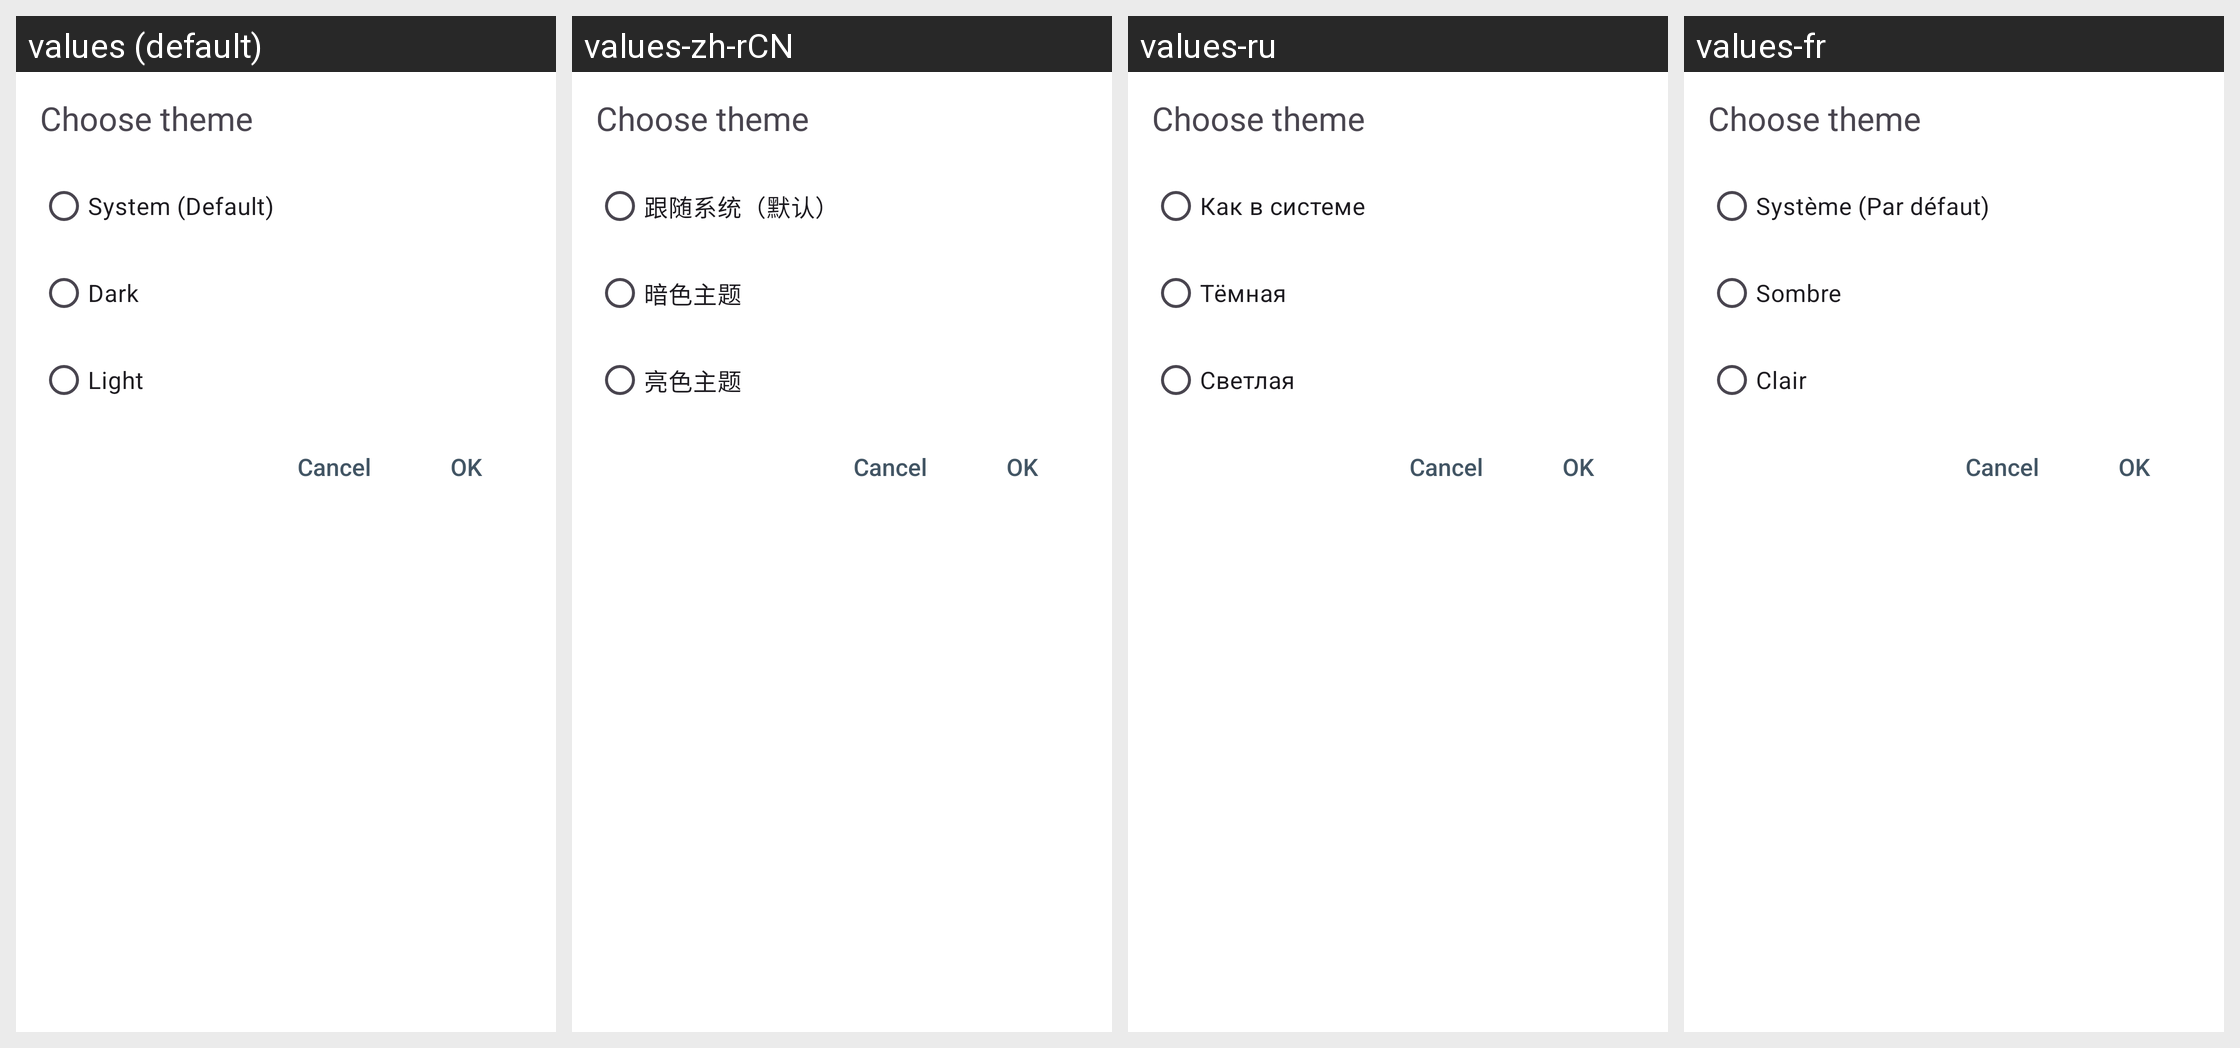

Strings drawn on this Android screen and how each of the app's shown locales translates them:
Android screen res/layout/choose_theme.xml rendered under 4 locales, left to right: values (default), values-zh-rCN, values-ru, values-fr. Device: Nexus 5 (rendered at 1080×1920; each locale shown at half size, 540×960, under a caption strip naming it); theme Theme.YetCalc.
Other locales in the repository, not shown: values-cs, values-tr.
Strings drawn on this screen, with the default value and each locale's value (text and hints the layout hard-codes, and strings that could not be matched under every locale, appear in the picture but are not listed):

system_theme
  values: System (Default)
  values-zh-rCN: 跟随系统（默认）
  values-ru: Как в системе
  values-fr: Système (Par défaut)

dark_theme
  values: Dark
  values-zh-rCN: 暗色主题
  values-ru: Тёмная
  values-fr: Sombre

light_theme
  values: Light
  values-zh-rCN: 亮色主题
  values-ru: Светлая
  values-fr: Clair
